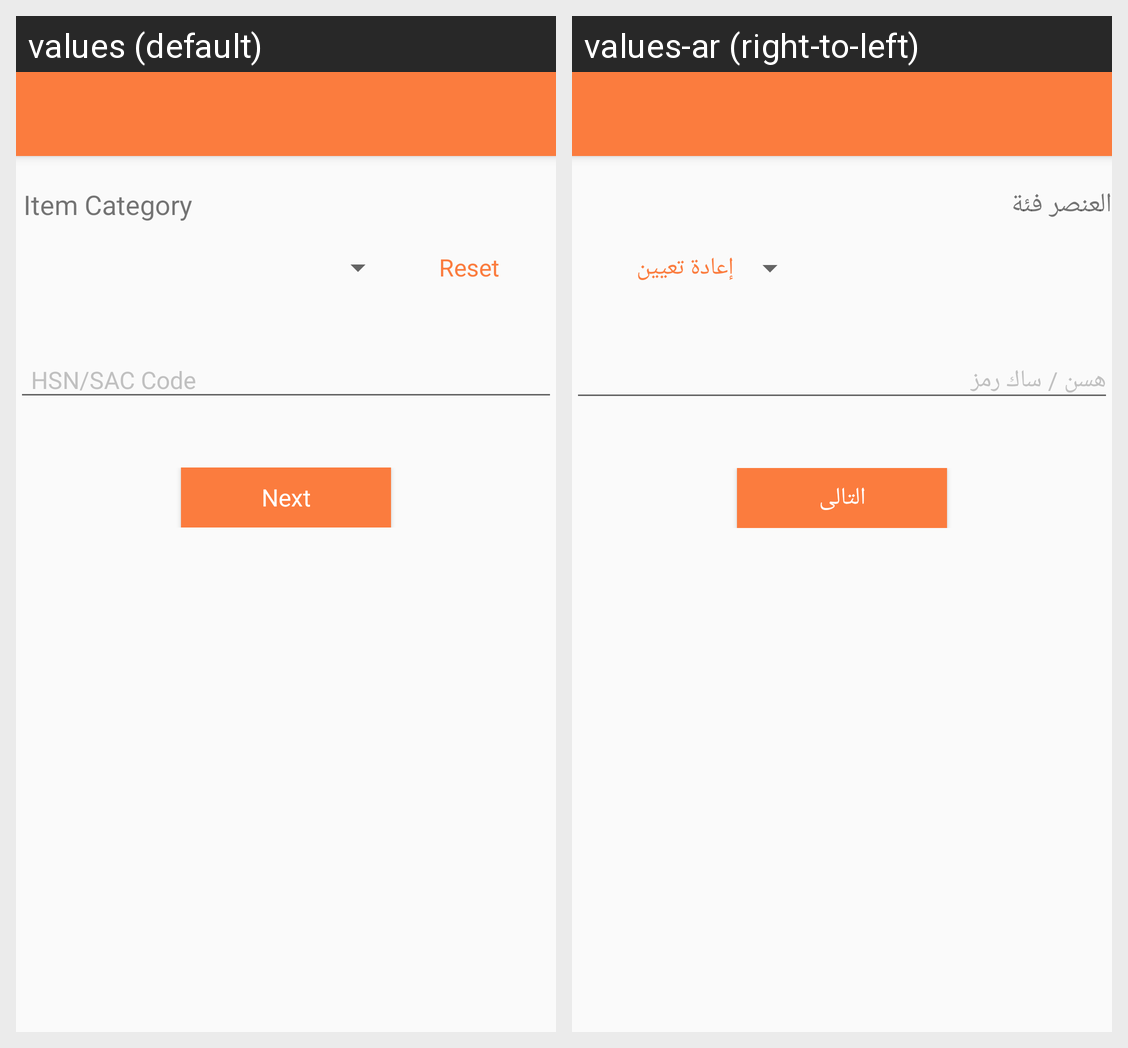

Translations of the strings shown on this Android screen, per locale in the grid:
Android screen res/layout/activity_item_tax.xml rendered under 2 locales, left to right: values (default), values-ar (right-to-left). Device: Nexus 5 (rendered at 1080×1920; each locale shown at half size, 540×960, under a caption strip naming it); theme AppTheme.NoActionBar.
Strings drawn on this screen, with the default value and each locale's value (text and hints the layout hard-codes, and strings that could not be matched under every locale, appear in the picture but are not listed):

Item_Category
  values: Item Category
  values-ar: العنصر فئة

reset
  values: Reset
  values-ar: إعادة تعيين

Next
  values: Next
  values-ar: التالى
